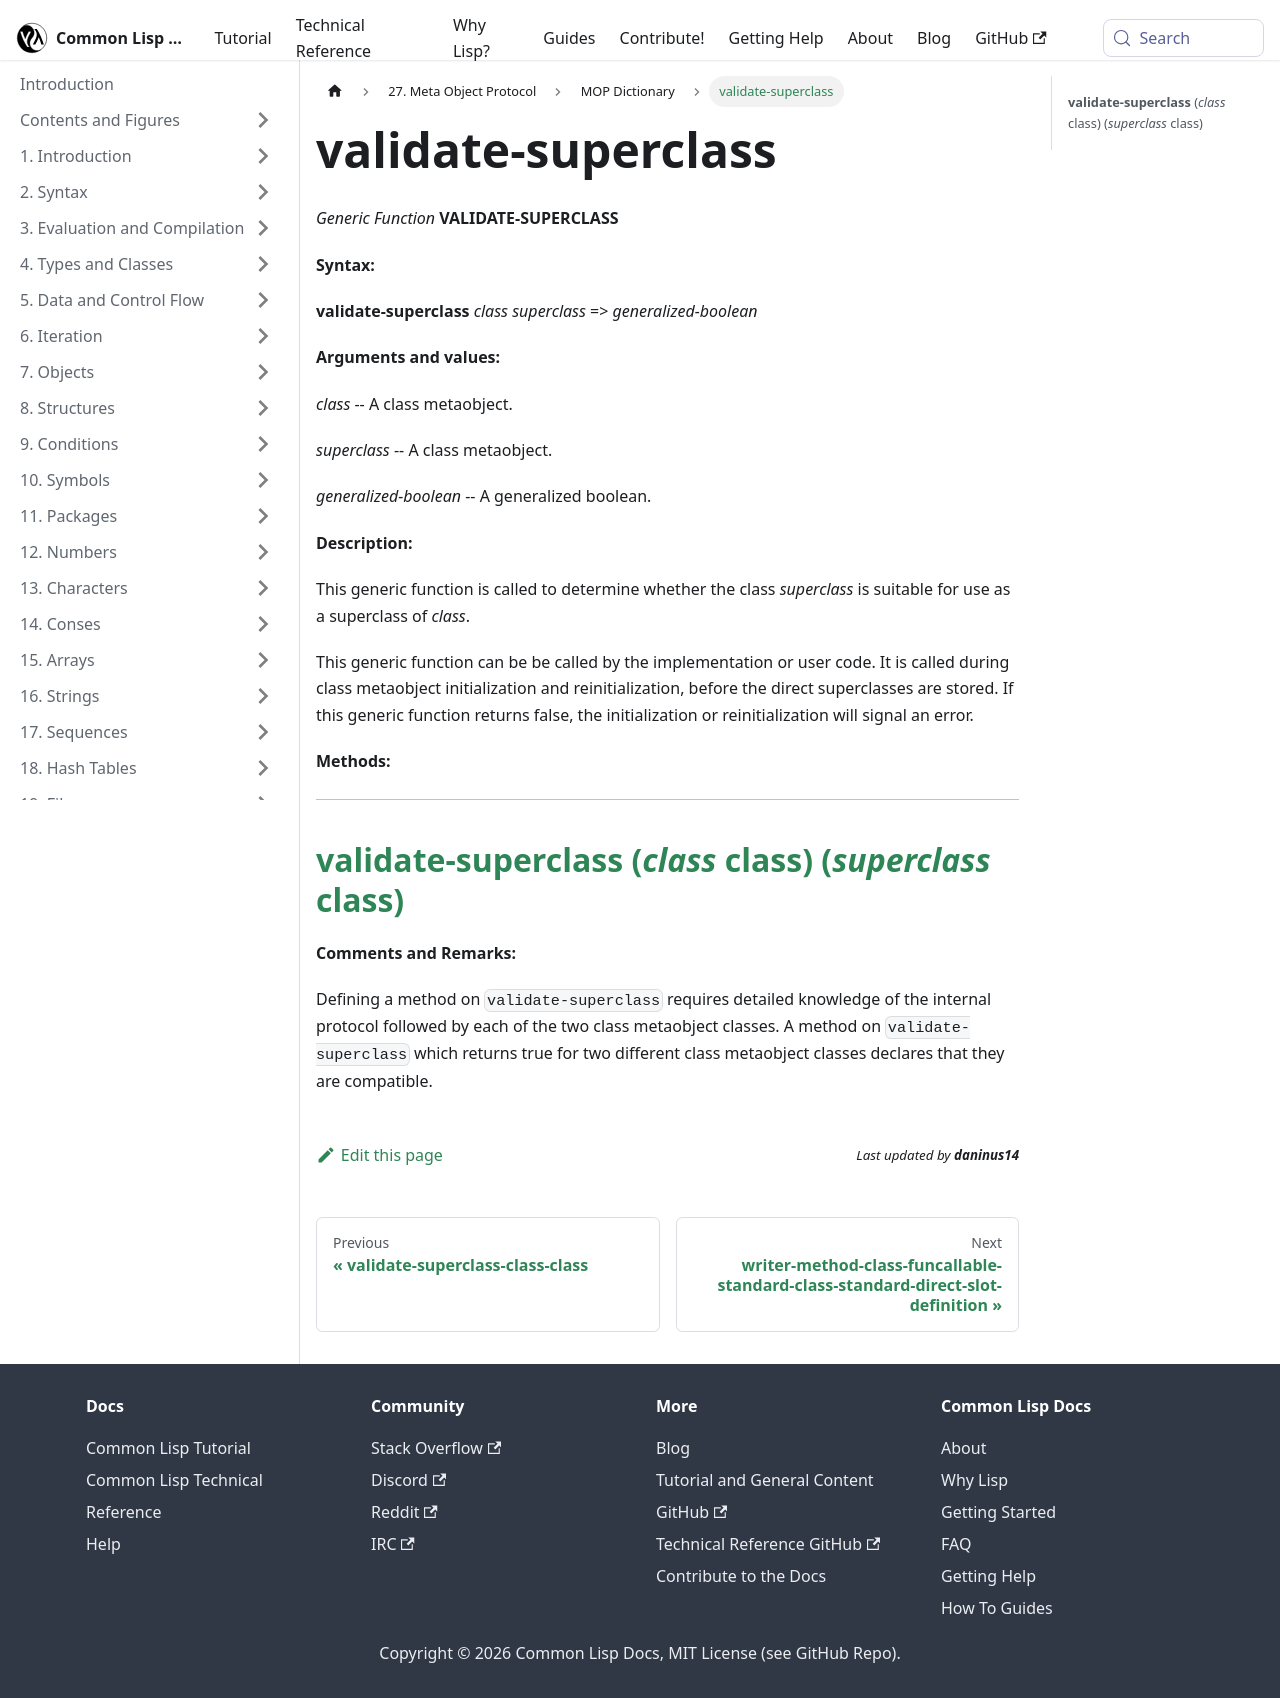

repository: lisp-docs/cl-language-reference · page: meta-object-protocol/dictionary/validate-superclass.html · generator: docusaurus

validate-superclass
===================

*Generic Function* **VALIDATE-SUPERCLASS**

**Syntax:**

**validate-superclass** *class* *superclass* => *generalized-boolean*

**Arguments and values:**

*class* -- A class metaobject.

*superclass* -- A class metaobject.

*generalized-boolean* -- A generalized boolean.

**Description:**

This generic function is called to determine whether the class *superclass* is suitable for use as a superclass of *class*.

This generic function can be be called by the implementation or user code. It is called during class metaobject initialization and reinitialization, before the direct superclasses are stored. If this generic function returns false, the initialization or reinitialization will signal an error.

**Methods:**

  ----------------------------------------------------------------------------------------------------
  [**validate-superclass** (*class* class) (*superclass* class)](/meta-object-protocol/dictionary/validate-superclass-class-class)
  ----------------------------------------------------------------------------------------------------

**Comments and Remarks:**

Defining a method on `validate-superclass` requires detailed knowledge of the internal protocol followed by each of the two class metaobject classes. A method on `validate-superclass` which returns true for two different class metaobject classes declares that they are compatible.
